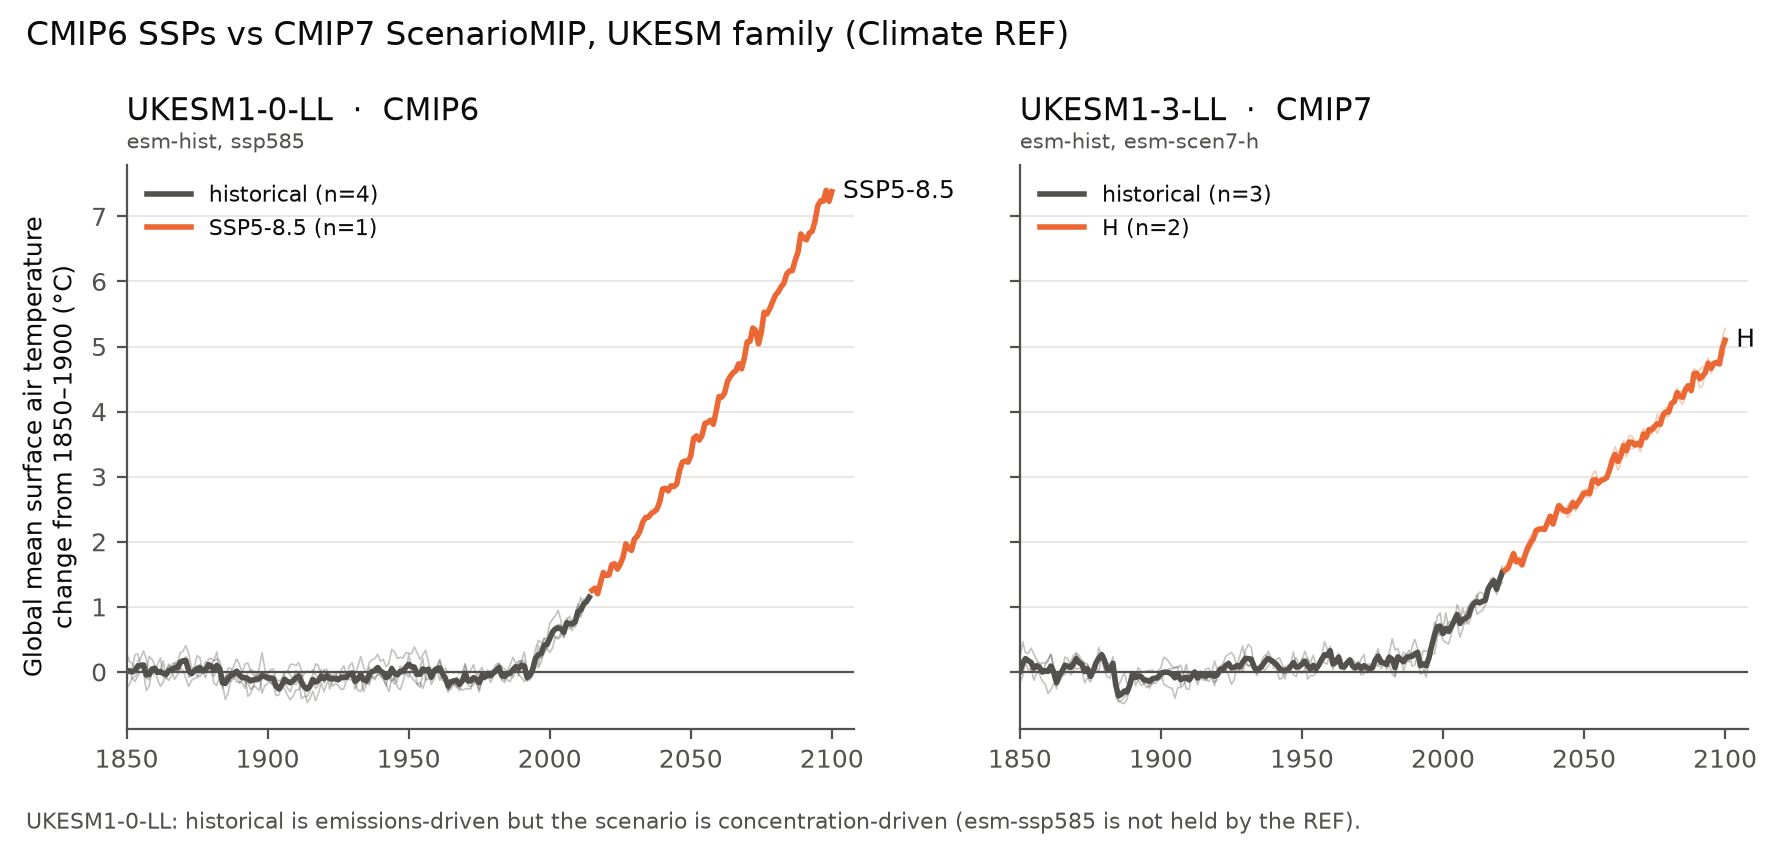

The data file committed next to this chart (first rows):
source_id, experiment_id, variant_label, grid_label, variable_id, mip_era, region, statistic, year, value, units, execution_id, family, driving, baseline, anomaly
UKESM1-0-LL, esm-hist, r2i1p1f2, gn, tas, CMIP6, global, annual mean, 1850, 13.57, degrees_C, 2901, historical, emissions, 13.28, 0.2928
UKESM1-0-LL, esm-hist, r2i1p1f2, gn, tas, CMIP6, global, annual mean, 1851, 13.44, degrees_C, 2901, historical, emissions, 13.28, 0.1632
UKESM1-0-LL, esm-hist, r2i1p1f2, gn, tas, CMIP6, global, annual mean, 1852, 13.41, degrees_C, 2901, historical, emissions, 13.28, 0.1278
UKESM1-0-LL, esm-hist, r2i1p1f2, gn, tas, CMIP6, global, annual mean, 1853, 13.33, degrees_C, 2901, historical, emissions, 13.28, 0.04896
UKESM1-0-LL, esm-hist, r2i1p1f2, gn, tas, CMIP6, global, annual mean, 1854, 13.44, degrees_C, 2901, historical, emissions, 13.28, 0.1616
UKESM1-0-LL, esm-hist, r2i1p1f2, gn, tas, CMIP6, global, annual mean, 1855, 13.49, degrees_C, 2901, historical, emissions, 13.28, 0.2066
UKESM1-0-LL, esm-hist, r2i1p1f2, gn, tas, CMIP6, global, annual mean, 1856, 13.6, degrees_C, 2901, historical, emissions, 13.28, 0.322
UKESM1-0-LL, esm-hist, r2i1p1f2, gn, tas, CMIP6, global, annual mean, 1857, 13.48, degrees_C, 2901, historical, emissions, 13.28, 0.2035
UKESM1-0-LL, esm-hist, r2i1p1f2, gn, tas, CMIP6, global, annual mean, 1858, 13.22, degrees_C, 2901, historical, emissions, 13.28, -0.05978
UKESM1-0-LL, esm-hist, r2i1p1f2, gn, tas, CMIP6, global, annual mean, 1859, 13.25, degrees_C, 2901, historical, emissions, 13.28, -0.02795
UKESM1-0-LL, esm-hist, r2i1p1f2, gn, tas, CMIP6, global, annual mean, 1860, 13.24, degrees_C, 2901, historical, emissions, 13.28, -0.04345
UKESM1-0-LL, esm-hist, r2i1p1f2, gn, tas, CMIP6, global, annual mean, 1861, 13.39, degrees_C, 2901, historical, emissions, 13.28, 0.1103
UKESM1-0-LL, esm-hist, r2i1p1f2, gn, tas, CMIP6, global, annual mean, 1862, 13.5, degrees_C, 2901, historical, emissions, 13.28, 0.2189
UKESM1-0-LL, esm-hist, r2i1p1f2, gn, tas, CMIP6, global, annual mean, 1863, 13.2, degrees_C, 2901, historical, emissions, 13.28, -0.07595
UKESM1-0-LL, esm-hist, r2i1p1f2, gn, tas, CMIP6, global, annual mean, 1864, 13.31, degrees_C, 2901, historical, emissions, 13.28, 0.03489
UKESM1-0-LL, esm-hist, r2i1p1f2, gn, tas, CMIP6, global, annual mean, 1865, 13.4, degrees_C, 2901, historical, emissions, 13.28, 0.1202
UKESM1-0-LL, esm-hist, r2i1p1f2, gn, tas, CMIP6, global, annual mean, 1866, 13.3, degrees_C, 2901, historical, emissions, 13.28, 0.02634
UKESM1-0-LL, esm-hist, r2i1p1f2, gn, tas, CMIP6, global, annual mean, 1867, 13.16, degrees_C, 2901, historical, emissions, 13.28, -0.1151
UKESM1-0-LL, esm-hist, r2i1p1f2, gn, tas, CMIP6, global, annual mean, 1868, 13.23, degrees_C, 2901, historical, emissions, 13.28, -0.04458
UKESM1-0-LL, esm-hist, r2i1p1f2, gn, tas, CMIP6, global, annual mean, 1869, 13.32, degrees_C, 2901, historical, emissions, 13.28, 0.03806
UKESM1-0-LL, esm-hist, r2i1p1f2, gn, tas, CMIP6, global, annual mean, 1870, 13.44, degrees_C, 2901, historical, emissions, 13.28, 0.1595
UKESM1-0-LL, esm-hist, r2i1p1f2, gn, tas, CMIP6, global, annual mean, 1871, 13.44, degrees_C, 2901, historical, emissions, 13.28, 0.1627
UKESM1-0-LL, esm-hist, r2i1p1f2, gn, tas, CMIP6, global, annual mean, 1872, 13.19, degrees_C, 2901, historical, emissions, 13.28, -0.08398
UKESM1-0-LL, esm-hist, r2i1p1f2, gn, tas, CMIP6, global, annual mean, 1873, 13.22, degrees_C, 2901, historical, emissions, 13.28, -0.05847
UKESM1-0-LL, esm-hist, r2i1p1f2, gn, tas, CMIP6, global, annual mean, 1874, 13.31, degrees_C, 2901, historical, emissions, 13.28, 0.0348
UKESM1-0-LL, esm-hist, r2i1p1f2, gn, tas, CMIP6, global, annual mean, 1875, 13.37, degrees_C, 2901, historical, emissions, 13.28, 0.09351
UKESM1-0-LL, esm-hist, r2i1p1f2, gn, tas, CMIP6, global, annual mean, 1876, 13.39, degrees_C, 2901, historical, emissions, 13.28, 0.1082
UKESM1-0-LL, esm-hist, r2i1p1f2, gn, tas, CMIP6, global, annual mean, 1877, 13.29, degrees_C, 2901, historical, emissions, 13.28, 0.01301
UKESM1-0-LL, esm-hist, r2i1p1f2, gn, tas, CMIP6, global, annual mean, 1878, 13.44, degrees_C, 2901, historical, emissions, 13.28, 0.1643
UKESM1-0-LL, esm-hist, r2i1p1f2, gn, tas, CMIP6, global, annual mean, 1879, 13.4, degrees_C, 2901, historical, emissions, 13.28, 0.12
UKESM1-0-LL, esm-hist, r2i1p1f2, gn, tas, CMIP6, global, annual mean, 1880, 13.32, degrees_C, 2901, historical, emissions, 13.28, 0.03797
UKESM1-0-LL, esm-hist, r2i1p1f2, gn, tas, CMIP6, global, annual mean, 1881, 13.2, degrees_C, 2901, historical, emissions, 13.28, -0.07556
UKESM1-0-LL, esm-hist, r2i1p1f2, gn, tas, CMIP6, global, annual mean, 1882, 13.39, degrees_C, 2901, historical, emissions, 13.28, 0.1077
UKESM1-0-LL, esm-hist, r2i1p1f2, gn, tas, CMIP6, global, annual mean, 1883, 13.38, degrees_C, 2901, historical, emissions, 13.28, 0.1027
UKESM1-0-LL, esm-hist, r2i1p1f2, gn, tas, CMIP6, global, annual mean, 1884, 13.02, degrees_C, 2901, historical, emissions, 13.28, -0.2555
UKESM1-0-LL, esm-hist, r2i1p1f2, gn, tas, CMIP6, global, annual mean, 1885, 13.2, degrees_C, 2901, historical, emissions, 13.28, -0.08096
UKESM1-0-LL, esm-hist, r2i1p1f2, gn, tas, CMIP6, global, annual mean, 1886, 13.25, degrees_C, 2901, historical, emissions, 13.28, -0.03237
UKESM1-0-LL, esm-hist, r2i1p1f2, gn, tas, CMIP6, global, annual mean, 1887, 13.12, degrees_C, 2901, historical, emissions, 13.28, -0.1567
UKESM1-0-LL, esm-hist, r2i1p1f2, gn, tas, CMIP6, global, annual mean, 1888, 13.21, degrees_C, 2901, historical, emissions, 13.28, -0.07241
UKESM1-0-LL, esm-hist, r2i1p1f2, gn, tas, CMIP6, global, annual mean, 1889, 13.24, degrees_C, 2901, historical, emissions, 13.28, -0.03851
UKESM1-0-LL, esm-hist, r2i1p1f2, gn, tas, CMIP6, global, annual mean, 1890, 13.1, degrees_C, 2901, historical, emissions, 13.28, -0.1793
UKESM1-0-LL, esm-hist, r2i1p1f2, gn, tas, CMIP6, global, annual mean, 1891, 13.17, degrees_C, 2901, historical, emissions, 13.28, -0.1117
UKESM1-0-LL, esm-hist, r2i1p1f2, gn, tas, CMIP6, global, annual mean, 1892, 13.22, degrees_C, 2901, historical, emissions, 13.28, -0.05917
UKESM1-0-LL, esm-hist, r2i1p1f2, gn, tas, CMIP6, global, annual mean, 1893, 12.9, degrees_C, 2901, historical, emissions, 13.28, -0.3747
UKESM1-0-LL, esm-hist, r2i1p1f2, gn, tas, CMIP6, global, annual mean, 1894, 12.95, degrees_C, 2901, historical, emissions, 13.28, -0.3266
UKESM1-0-LL, esm-hist, r2i1p1f2, gn, tas, CMIP6, global, annual mean, 1895, 13.07, degrees_C, 2901, historical, emissions, 13.28, -0.2086
UKESM1-0-LL, esm-hist, r2i1p1f2, gn, tas, CMIP6, global, annual mean, 1896, 13.04, degrees_C, 2901, historical, emissions, 13.28, -0.2408
UKESM1-0-LL, esm-hist, r2i1p1f2, gn, tas, CMIP6, global, annual mean, 1897, 13, degrees_C, 2901, historical, emissions, 13.28, -0.283
UKESM1-0-LL, esm-hist, r2i1p1f2, gn, tas, CMIP6, global, annual mean, 1898, 13.16, degrees_C, 2901, historical, emissions, 13.28, -0.1173
UKESM1-0-LL, esm-hist, r2i1p1f2, gn, tas, CMIP6, global, annual mean, 1899, 13.25, degrees_C, 2901, historical, emissions, 13.28, -0.02438
UKESM1-0-LL, esm-hist, r2i1p1f2, gn, tas, CMIP6, global, annual mean, 1900, 13.25, degrees_C, 2901, historical, emissions, 13.28, -0.03253
UKESM1-0-LL, esm-hist, r2i1p1f2, gn, tas, CMIP6, global, annual mean, 1901, 13.12, degrees_C, 2901, historical, emissions, 13.28, -0.1631
UKESM1-0-LL, esm-hist, r2i1p1f2, gn, tas, CMIP6, global, annual mean, 1902, 13.09, degrees_C, 2901, historical, emissions, 13.28, -0.1919
UKESM1-0-LL, esm-hist, r2i1p1f2, gn, tas, CMIP6, global, annual mean, 1903, 12.92, degrees_C, 2901, historical, emissions, 13.28, -0.3632
UKESM1-0-LL, esm-hist, r2i1p1f2, gn, tas, CMIP6, global, annual mean, 1904, 12.92, degrees_C, 2901, historical, emissions, 13.28, -0.3537
UKESM1-0-LL, esm-hist, r2i1p1f2, gn, tas, CMIP6, global, annual mean, 1905, 13.06, degrees_C, 2901, historical, emissions, 13.28, -0.2186
UKESM1-0-LL, esm-hist, r2i1p1f2, gn, tas, CMIP6, global, annual mean, 1906, 13.02, degrees_C, 2901, historical, emissions, 13.28, -0.2622
UKESM1-0-LL, esm-hist, r2i1p1f2, gn, tas, CMIP6, global, annual mean, 1907, 12.93, degrees_C, 2901, historical, emissions, 13.28, -0.3529
UKESM1-0-LL, esm-hist, r2i1p1f2, gn, tas, CMIP6, global, annual mean, 1908, 12.85, degrees_C, 2901, historical, emissions, 13.28, -0.4275
UKESM1-0-LL, esm-hist, r2i1p1f2, gn, tas, CMIP6, global, annual mean, 1909, 12.9, degrees_C, 2901, historical, emissions, 13.28, -0.3742
... 1,360 more rows
